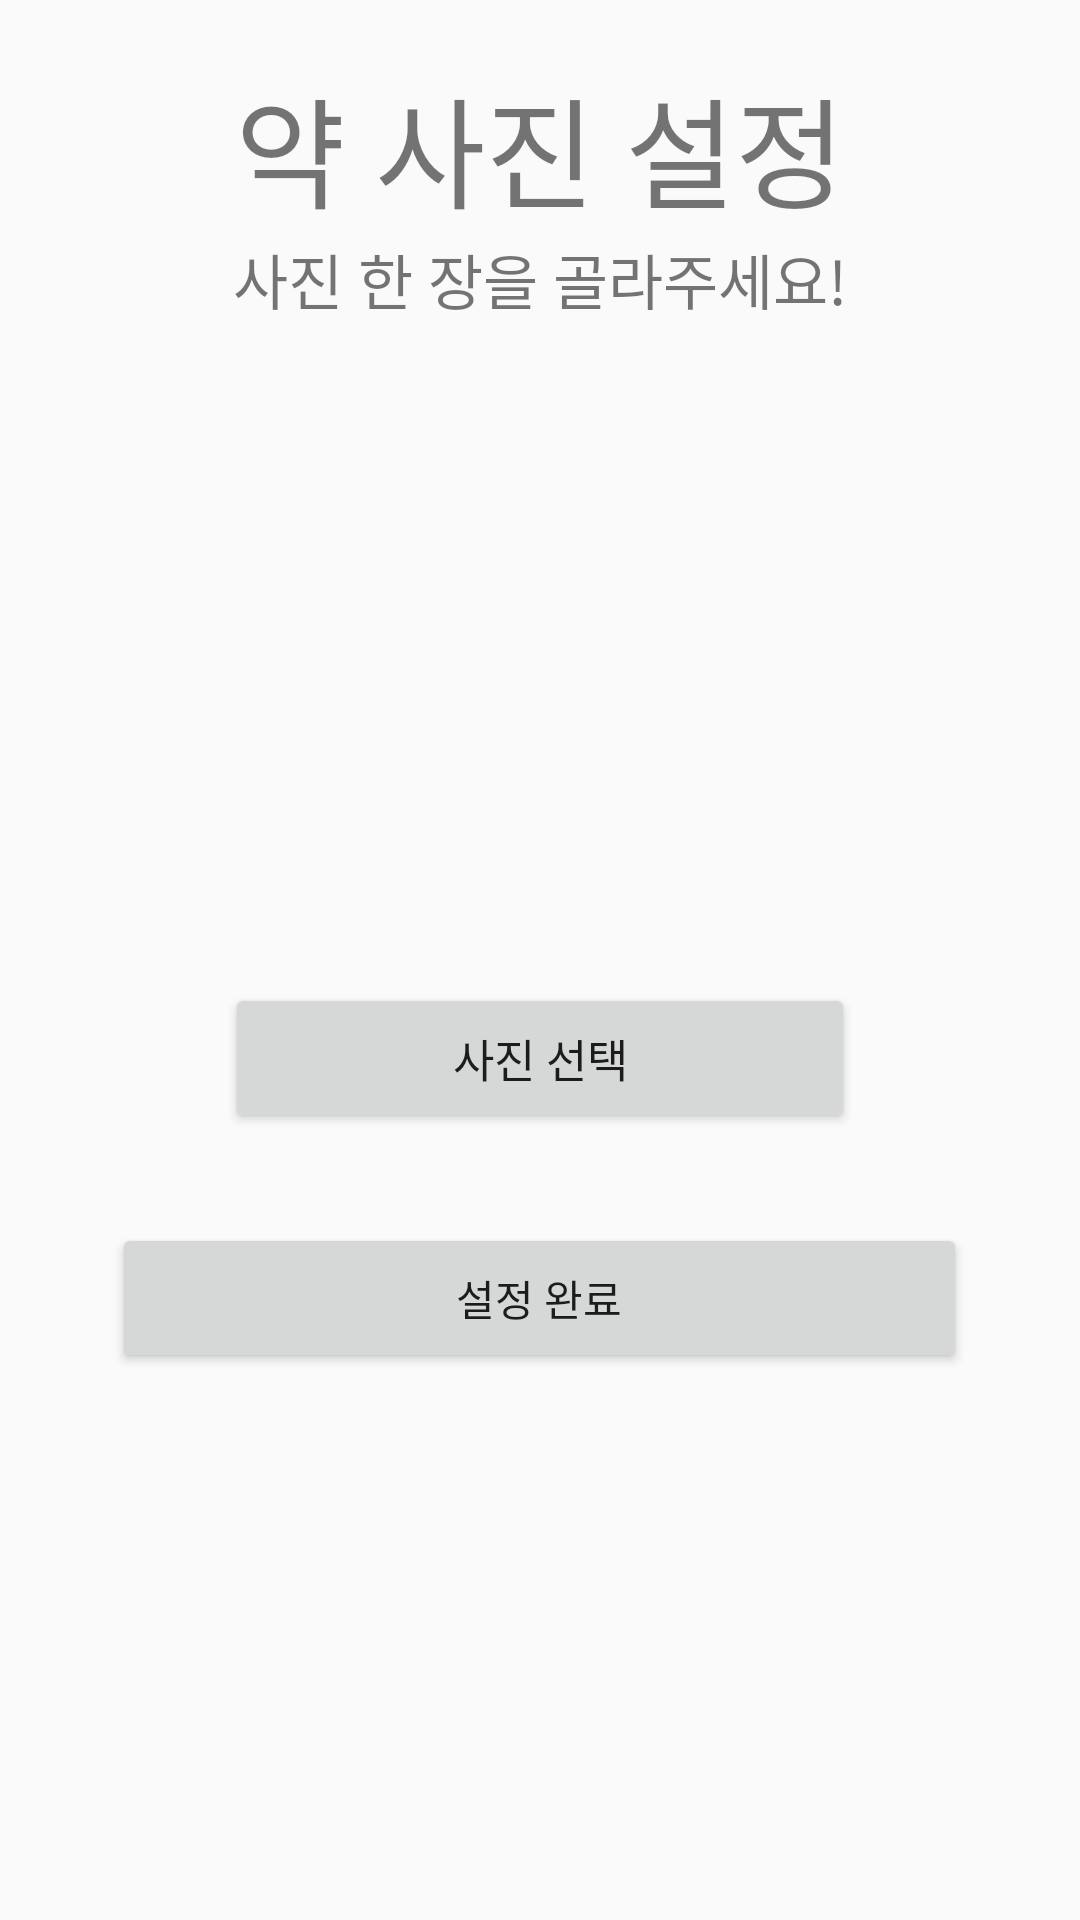

Here is an Android app screen rendered from its layout file. Give the layout XML and the strings, colors and styles it references.
<!-- AndroidManifest.xml: application theme Theme.AppCompat.Light.NoActionBar -->
<!-- res/layout/activity_signup_photo.xml -->
<?xml version="1.0" encoding="utf-8"?>
<LinearLayout
    xmlns:android="http://schemas.android.com/apk/res/android"

    android:orientation="vertical"
    android:layout_width="fill_parent"
    android:layout_height="fill_parent"
    android:weightSum="1">

    <LinearLayout

        android:layout_width="match_parent"

        android:layout_height="match_parent"

        android:orientation="vertical">

        <TextView

            android:layout_width="match_parent"

            android:layout_height="wrap_content"

            android:text="약 사진 설정"

            android:layout_marginTop="20dp"

            android:textSize="40sp"

            android:gravity="center_horizontal" />

        <TextView

            android:layout_width="match_parent"

            android:layout_height="wrap_content"

            android:text="사진 한 장을 골라주세요!"

            android:textSize="20sp"

            android:gravity="center_horizontal"/>


        <LinearLayout

            android:layout_width="match_parent"

            android:layout_height="wrap_content"

            android:orientation="vertical"

            android:layout_gravity="center"

            android:layout_marginTop="20sp"

            >

            <ImageView

                android:id="@+id/user_image"

                android:layout_width="200dp"

                android:layout_height="200dp"

                android:layout_gravity="center"

                android:maxWidth="200dp"

                android:maxHeight="200dp"

                android:adjustViewBounds="true"

                android:src="@drawable/ic_camera_setting"

                android:onClick="onClick"/>




            <Button

                android:id="@+id/btn_UploadPicture"

                android:layout_width="210dp"

                android:layout_height="50dp"

                android:layout_gravity="center"


                android:text="사진 선택"

                android:onClick="onClick"


                android:textSize="15sp"/>

        </LinearLayout>

        <LinearLayout

            android:layout_width="wrap_content"

            android:layout_height="wrap_content"

            android:layout_gravity="center">


        </LinearLayout>


        <Button

            android:layout_width="285dp"

            android:layout_height="50dp"

            android:layout_gravity="center"

            android:layout_marginTop="30dp"

            android:id="@+id/btn_signupfinish"

            android:text="설정 완료"



            android:onClick="onClick"/>

    </LinearLayout>

</LinearLayout>
<!-- resources referenced by this layout -->
<resources>

</resources>
